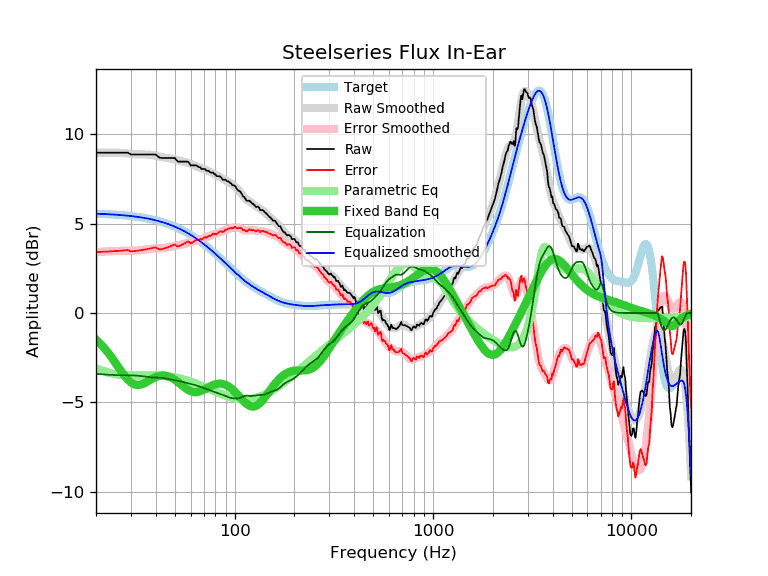

The table this chart was drawn from, first rows:
frequency, raw, error, smoothed, error_smoothed, equalization, parametric_eq, equalized_raw, equalized_smoothed, target
20, 8.97, 3.41, 8.96, 3.40, -3.40, -1.49, 5.57, 5.56, 5.56
21, 8.97, 3.42, 8.97, 3.42, -3.42, -1.71, 5.55, 5.55, 5.55
22, 8.97, 3.43, 8.98, 3.44, -3.44, -1.95, 5.53, 5.54, 5.54
23, 8.97, 3.44, 8.98, 3.45, -3.45, -2.21, 5.52, 5.53, 5.53
24, 8.97, 3.45, 8.98, 3.46, -3.46, -2.49, 5.51, 5.52, 5.52
25, 8.97, 3.46, 8.98, 3.47, -3.47, -2.77, 5.50, 5.51, 5.51
26, 8.97, 3.48, 8.97, 3.48, -3.48, -3.04, 5.49, 5.49, 5.49
27, 8.97, 3.49, 8.96, 3.48, -3.48, -3.31, 5.49, 5.48, 5.48
28, 8.97, 3.51, 8.94, 3.48, -3.48, -3.54, 5.49, 5.46, 5.46
29, 8.97, 3.52, 8.93, 3.48, -3.48, -3.74, 5.49, 5.45, 5.45
30, 8.87, 3.44, 8.91, 3.48, -3.48, -3.88, 5.39, 5.43, 5.43
31, 8.87, 3.46, 8.90, 3.49, -3.49, -3.98, 5.38, 5.41, 5.41
32, 8.87, 3.48, 8.89, 3.50, -3.50, -4.02, 5.37, 5.39, 5.39
33, 8.87, 3.50, 8.88, 3.51, -3.51, -4.02, 5.36, 5.37, 5.37
34, 8.87, 3.52, 8.88, 3.53, -3.53, -3.99, 5.34, 5.35, 5.35
35, 8.87, 3.55, 8.87, 3.55, -3.55, -3.93, 5.32, 5.32, 5.32
36, 8.87, 3.57, 8.87, 3.57, -3.57, -3.86, 5.30, 5.30, 5.30
37, 8.87, 3.60, 8.86, 3.59, -3.59, -3.78, 5.28, 5.27, 5.27
38, 8.87, 3.62, 8.85, 3.60, -3.60, -3.71, 5.27, 5.25, 5.25
39, 8.87, 3.65, 8.83, 3.61, -3.61, -3.64, 5.26, 5.22, 5.22
40, 8.87, 3.68, 8.80, 3.61, -3.61, -3.58, 5.26, 5.19, 5.19
41, 8.76, 3.60, 8.77, 3.62, -3.62, -3.54, 5.14, 5.16, 5.16
42, 8.69, 3.56, 8.75, 3.62, -3.62, -3.51, 5.07, 5.13, 5.13
43, 8.67, 3.58, 8.72, 3.63, -3.63, -3.50, 5.04, 5.09, 5.09
44, 8.67, 3.61, 8.70, 3.64, -3.64, -3.50, 5.03, 5.06, 5.06
45, 8.67, 3.65, 8.68, 3.66, -3.66, -3.51, 5.01, 5.02, 5.02
46, 8.67, 3.68, 8.67, 3.68, -3.68, -3.54, 4.99, 4.99, 4.99
47, 8.67, 3.72, 8.66, 3.70, -3.70, -3.57, 4.97, 4.95, 4.95
48, 8.67, 3.76, 8.64, 3.73, -3.73, -3.62, 4.94, 4.91, 4.91
49, 8.67, 3.80, 8.62, 3.75, -3.75, -3.68, 4.92, 4.87, 4.87
50, 8.67, 3.84, 8.60, 3.76, -3.76, -3.74, 4.91, 4.83, 4.83
51, 8.54, 3.75, 8.57, 3.78, -3.78, -3.81, 4.76, 4.79, 4.79
52, 8.47, 3.72, 8.54, 3.80, -3.80, -3.88, 4.67, 4.75, 4.75
53, 8.47, 3.77, 8.52, 3.81, -3.81, -3.95, 4.66, 4.70, 4.70
54, 8.47, 3.81, 8.49, 3.83, -3.83, -4.03, 4.64, 4.66, 4.66
55, 8.47, 3.86, 8.47, 3.86, -3.86, -4.10, 4.61, 4.61, 4.61
56, 8.47, 3.90, 8.45, 3.88, -3.88, -4.17, 4.59, 4.57, 4.57
57, 8.47, 3.95, 8.42, 3.90, -3.90, -4.23, 4.56, 4.52, 4.52
58, 8.47, 4.00, 8.40, 3.93, -3.93, -4.28, 4.54, 4.47, 4.47
59, 8.40, 3.98, 8.37, 3.95, -3.95, -4.33, 4.45, 4.42, 4.42
60, 8.26, 3.89, 8.34, 3.97, -3.97, -4.37, 4.29, 4.37, 4.37
61, 8.26, 3.94, 8.31, 3.99, -3.99, -4.40, 4.27, 4.32, 4.32
62, 8.26, 3.99, 8.28, 4.01, -4.01, -4.42, 4.25, 4.27, 4.27
63, 8.26, 4.04, 8.25, 4.03, -4.03, -4.43, 4.23, 4.22, 4.22
64, 8.26, 4.09, 8.22, 4.05, -4.05, -4.43, 4.21, 4.17, 4.17
65, 8.21, 4.09, 8.19, 4.07, -4.07, -4.42, 4.14, 4.12, 4.12
66, 8.16, 4.09, 8.16, 4.10, -4.10, -4.40, 4.06, 4.07, 4.07
67, 8.16, 4.15, 8.14, 4.12, -4.12, -4.38, 4.04, 4.01, 4.01
68, 8.06, 4.10, 8.11, 4.15, -4.15, -4.36, 3.91, 3.96, 3.96
69, 8.06, 4.15, 8.08, 4.17, -4.17, -4.32, 3.89, 3.91, 3.91
70, 8.06, 4.21, 8.05, 4.20, -4.20, -4.29, 3.86, 3.85, 3.85
71, 8.06, 4.26, 8.02, 4.22, -4.22, -4.25, 3.84, 3.80, 3.80
72, 7.96, 4.22, 7.99, 4.25, -4.25, -4.22, 3.71, 3.74, 3.74
73, 7.96, 4.27, 7.96, 4.27, -4.27, -4.18, 3.69, 3.69, 3.69
74, 7.96, 4.32, 7.94, 4.30, -4.30, -4.14, 3.66, 3.64, 3.64
75, 7.89, 4.31, 7.91, 4.33, -4.33, -4.11, 3.56, 3.58, 3.58
76, 7.86, 4.33, 7.88, 4.35, -4.35, -4.08, 3.51, 3.53, 3.53
77, 7.86, 4.39, 7.85, 4.37, -4.37, -4.05, 3.49, 3.47, 3.47
78, 7.86, 4.44, 7.81, 4.39, -4.39, -4.02, 3.47, 3.42, 3.42
79, 7.76, 4.39, 7.78, 4.42, -4.42, -4.00, 3.34, 3.37, 3.37
... 553 more rows
